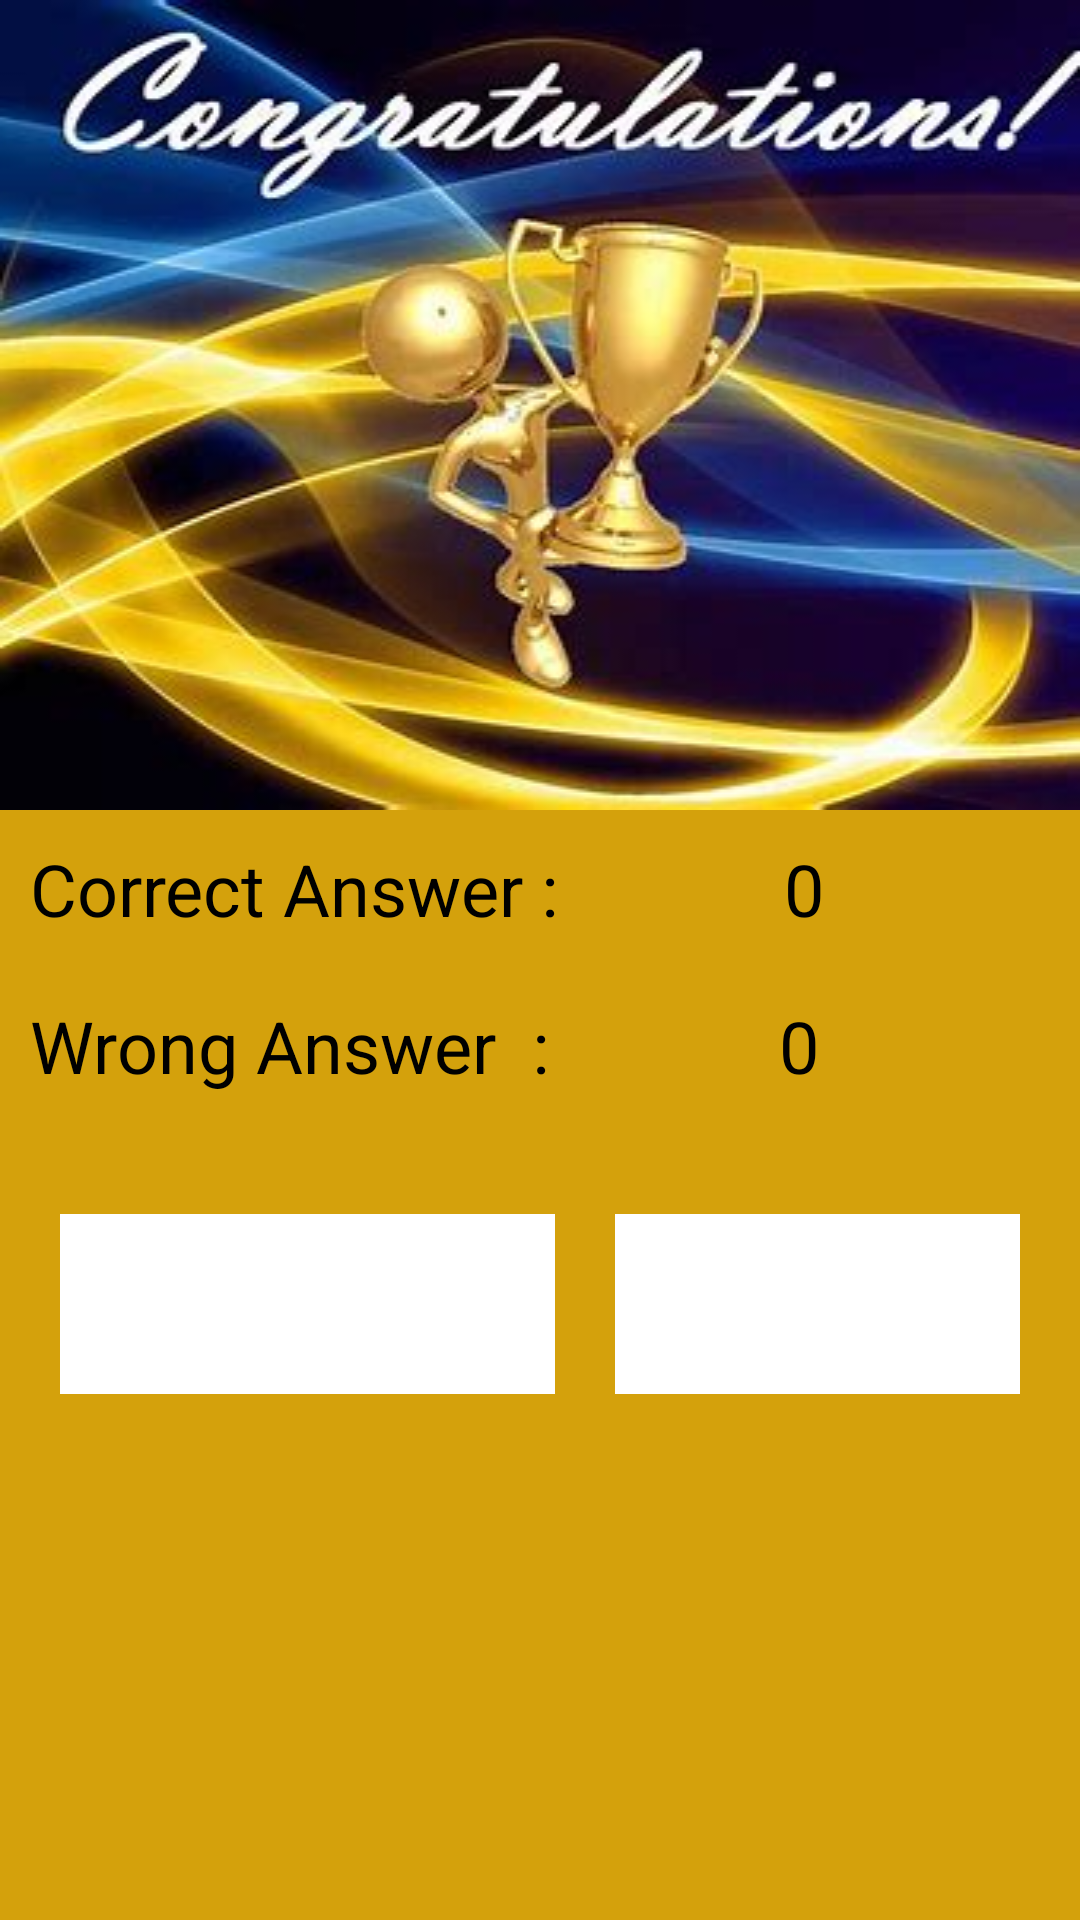

Here is an Android app screen rendered from its layout file. Give the layout XML and the strings, colors and styles it references.
<!-- AndroidManifest.xml: application theme AppThemeSplash -->
<!-- res/layout/activity_result.xml -->
<?xml version="1.0" encoding="utf-8"?>
<LinearLayout xmlns:android="http://schemas.android.com/apk/res/android"
    xmlns:app="http://schemas.android.com/apk/res-auto"
    xmlns:tools="http://schemas.android.com/tools"
    android:layout_width="match_parent"
    android:layout_height="match_parent"
    android:layout_gravity="center"
    android:background="#D4A10C"
    android:orientation="vertical"
    tools:context=".ResultActivity">

    <ImageView
        android:id="@+id/congo"
        android:background="@drawable/congo"
        android:layout_width="match_parent"
        android:layout_height="wrap_content" />


    <LinearLayout
        android:layout_width="match_parent"
        android:layout_height="wrap_content"
        android:orientation="horizontal"
        android:layout_margin="10dp"
        >

        <TextView
            android:id="@+id/textView2"
            android:layout_width="wrap_content"
            android:layout_height="wrap_content"
            android:layout_weight="1"
            android:text="Correct Answer :"
            android:textSize="24sp" />

        <TextView
            android:id="@+id/correctans"
            android:layout_width="wrap_content"
            android:layout_height="wrap_content"
            android:layout_weight="1"
            android:text="0"
            android:textSize="24sp" />
    </LinearLayout>
        <LinearLayout
            android:layout_width="match_parent"
            android:layout_height="wrap_content"
            android:orientation="horizontal"
            android:layout_margin="10dp"
            >

            <TextView
                android:id="@+id/textView6"
                android:layout_width="wrap_content"
                android:layout_height="wrap_content"
                android:layout_weight="1"
                android:text="Wrong Answer  :"
                android:textSize="24sp" />

            <TextView
                android:id="@+id/wronganswer"
                android:layout_width="wrap_content"
                android:layout_height="wrap_content"
                android:layout_weight="1"
                android:text="0"
                android:textSize="24sp" />


        </LinearLayout>

    <LinearLayout
        android:layout_width="match_parent"
        android:layout_height="wrap_content"
        android:orientation="horizontal"
        android:gravity="center"
        android:padding="10dp"
        android:layout_margin="10dp">
        <Button
            android:layout_width="180dp"
            android:layout_height="60dp"
            android:text="Play Again"
            android:layout_margin="10dp"
            android:gravity="center"
            android:textColor="@color/white"
            android:background="@color/white"
            android:textSize="20dp"
            android:id="@+id/playagain">
        </Button>
        <Button
            android:layout_width="150dp"
            android:layout_height="60dp"
            android:text="Exit"
            android:gravity="center"
            android:textColor="@color/white"
            android:background="@color/white"
            android:textSize="20dp"
            android:layout_margin="10dp"
            android:id="@+id/exit">
        </Button>
    </LinearLayout>
</LinearLayout>
<!-- resources referenced by this layout -->
<resources>
  <color name="white">#FFFFFFFF</color>
  <!-- drawable congo: jpg bitmap (drawable, 23230 bytes) -->
  <style name="AppThemeSplash" parent="Theme.MaterialComponents.DayNight.NoActionBar">
          
          <item name="colorPrimary">@color/orange</item>
          <item name="colorPrimaryVariant">@color/orange</item>
          <item name="colorOnPrimary">@color/orange</item>
          
          <item name="colorSecondary">@color/teal_200</item>
          <item name="colorSecondaryVariant">@color/teal_200</item>
          <item name="colorOnSecondary">@color/black</item>
          
          <item name="android:statusBarColor">?attr/colorPrimaryVariant</item>
          
      </style>
  <color name="orange">#FFA500</color>
  <color name="teal_200">#FEFEFE</color>
  <color name="black">#FF000000</color>
</resources>
